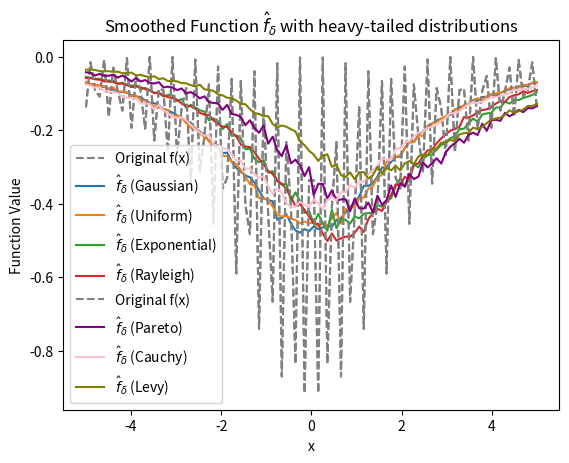

Here is the Python script that generated this plot:
import numpy as np
import matplotlib.pyplot as plt
from scipy.stats import levy

#Rastrigin's function
def f(x):
    return x**2 - 10 * np.cos(2 * np.pi * x) + 10

#Drop-Wave function
def f(x):
    numerator = -1 - np.cos(12 * np.pi * x)
    denominator = 2 + 0.5 * x**2
    return numerator / denominator

def smooth_f_gaussian(x, delta, num_samples=1000):
    u_samples = np.random.normal(0, 1, num_samples)
    smoothed_values = [f(x - delta * u) for u in u_samples]
    return np.mean(smoothed_values)

def smooth_f_uniform(x, delta, num_samples=1000, a=-2, b=2):
    u_samples = np.random.uniform(a, b, num_samples)
    smoothed_values = [f(x - delta * u) for u in u_samples]
    return np.mean(smoothed_values)

def smooth_f_exponential(x, delta, num_samples=1000, scale=1.5):
    u_samples = np.random.exponential(scale, num_samples)
    smoothed_values = [f(x - delta * u) for u in u_samples]
    return np.mean(smoothed_values)

def smooth_f_rayleigh(x, delta, num_samples=1000, scale=1.0):
    u_samples = np.random.rayleigh(scale, num_samples)
    smoothed_values = [f(x - delta * u) for u in u_samples]
    return np.mean(smoothed_values)


def smooth_f_cauchy(x, delta, num_samples=1000):
    u_samples = np.random.standard_cauchy(num_samples)
    #u_samples = np.clip(u_samples, 0, 0.5)
    smoothed_values = [f(x - delta * u) for u in u_samples]
    return np.mean(smoothed_values)

def smooth_f_levy(x, delta, num_samples=1000, c=1.0):
    u_samples = levy.rvs(c, size=num_samples)
    #u_samples = np.clip(u_samples, -5, 2)
    smoothed_values = [f(x - delta * u) for u in u_samples]
    return np.mean(smoothed_values)

def smooth_f_pareto(x, delta, num_samples=1000, a=1.0):
    u_samples = np.random.pareto(a, num_samples) + 1
    #u_samples = np.clip(u_samples, -5, 2)
    smoothed_values = [f(x - delta * u) for u in u_samples]
    return np.mean(smoothed_values)

x_values = np.linspace(-5, 5, 100)
delta = 0.5  

smoothed_f_gaussian_values = [smooth_f_gaussian(x, delta) for x in x_values]
smoothed_f_uniform_values = [smooth_f_uniform(x, delta) for x in x_values]
smoothed_f_exponential_values = [smooth_f_exponential(x, delta) for x in x_values]
smoothed_f_rayleigh_values = [smooth_f_rayleigh(x, delta) for x in x_values]
smoothed_f_cauchy_values = [smooth_f_cauchy(x, delta) for x in x_values]
smoothed_f_levy_values = [smooth_f_levy(x, delta) for x in x_values]
smoothed_f_pareto_values = [smooth_f_pareto(x, delta) for x in x_values]

plt.plot(x_values, [f(x) for x in x_values], label='Original f(x)', linestyle='--', color='gray')
plt.plot(x_values, smoothed_f_gaussian_values, label=r'$\hat{f}_{\delta}$ (Gaussian)')
plt.plot(x_values, smoothed_f_uniform_values, label=r'$\hat{f}_{\delta}$ (Uniform)')
plt.plot(x_values, smoothed_f_exponential_values, label=r'$\hat{f}_{\delta}$ (Exponential)')
plt.plot(x_values, smoothed_f_rayleigh_values, label=r'$\hat{f}_{\delta}$ (Rayleigh)')
plt.xlabel('x')
plt.ylabel('Function Value')
plt.title('Smoothed Function $\hat{f}_{\delta}$ with light-tailed distributions')
plt.legend()
plt.savefig("light.pdf", dpi=800)
#plt.show()

plt.plot(x_values, [f(x) for x in x_values], label='Original f(x)', linestyle='--', color='gray')
plt.plot(x_values, smoothed_f_pareto_values, label=r'$\hat{f}_{\delta}$ (Pareto)', color='purple')
plt.plot(x_values, smoothed_f_cauchy_values, label=r'$\hat{f}_{\delta}$ (Cauchy)', color='pink')
plt.plot(x_values, smoothed_f_levy_values, label=r'$\hat{f}_{\delta}$ (Levy)', color='olive')
plt.xlabel('x')
plt.ylabel('Function Value')
plt.title('Smoothed Function $\hat{f}_{\delta}$ with heavy-tailed distributions')
plt.legend()
plt.savefig("heavy.pdf", dpi=800)
#plt.show()
